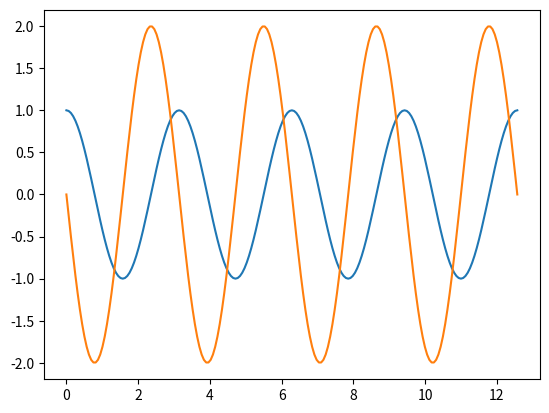
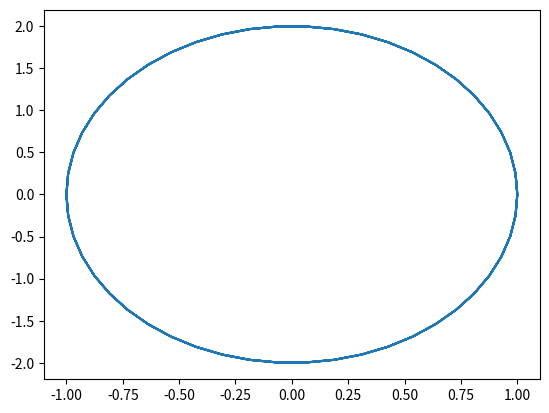

Generate these figures, in order, with matplotlib:
#odeint -> numerical integration of ODE(ODE must be in variable separated form , integration must be definite)

import numpy as np
import matplotlib.pyplot as plt
from scipy.integrate import odeint

def rhs(Y,t,omega):		#y(t) = -w**2 * y
	y,ydot = Y
	return ydot,-omega**2 * y	#return y_dot and y_double_dot
	
t_arr = np.linspace(0.0,4.0 * np.pi,201)
y_init = [1,0]		#initial conditions for y and ydot
#simple harmonic motion  y != 0 and ydot = 0
omega = 2.0
y_arr = odeint(rhs,y_init,t_arr,args = (omega,))  #Y = y_init
y,ydot = y_arr[:,0] , y_arr[:,1]

plt.ion()
plt.plot(t_arr,y,t_arr,ydot)
plt.figure()
plt.plot(y,ydot)
plt.show()

